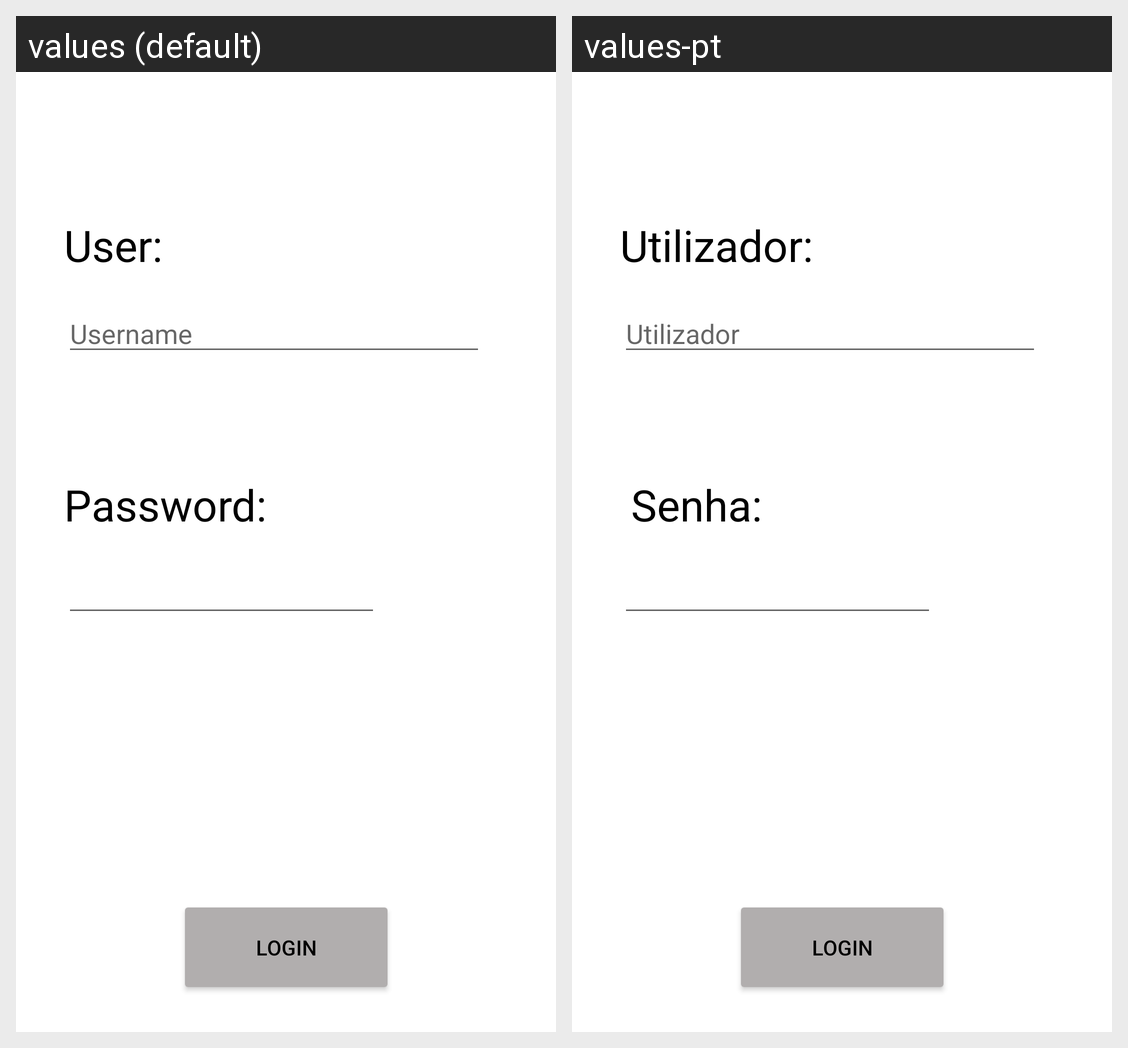

This grid shows one Android layout under two languages. Give, for every string resource on the screen, its name, the default text and each shown locale's text.
Android screen res/layout/activity_menu_login.xml rendered under 2 locales, left to right: values (default), values-pt. Device: Nexus 5 (rendered at 1080×1920; each locale shown at half size, 540×960, under a caption strip naming it); theme Theme.CM.
Strings drawn on this screen, with the default value and each locale's value (text and hints the layout hard-codes, and strings that could not be matched under every locale, appear in the picture but are not listed):

User
  values: User:
  values-pt: Utilizador:

HintUser
  values: Username
  values-pt: Utilizador

Pw
  values: Password:
  values-pt:  Senha:

Login
  values: Login
  values-pt: Login
